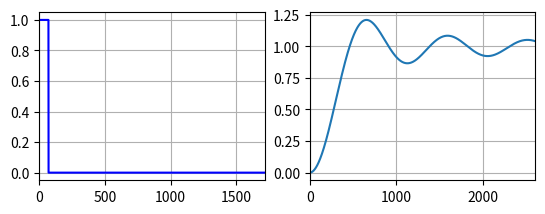

Source code (Python):
from numpy import ones, zeros, arange, transpose, concatenate
from numpy.fft import fft
from matplotlib import pyplot as plt


def main():
    y_arg = concatenate((ones((72, )), zeros((1642, ))), axis=0)

    gca = plt.subplot(2, 2, 1)
    plt.plot(y_arg, 'b')
    plt.grid(True)
    gca.set_xlim(xmin=0, xmax=y_arg.shape[0])

    # fft by 
    b16 = 2**16
    y_long = concatenate((transpose(y_arg), zeros((b16 - y_arg.shape[0]))), axis=0)

    nfft = b16
    ffto = fft(y_long, nfft) / 72;

    gca = plt.subplot(2,2,2)
    plt.plot(arange(0, nfft, 1), ones((nfft, )) - ffto)
    plt.grid(True)
    gca.set_xlim(xmin=0, xmax=2600)

    plt.show()


    # 11 signal points = 85 km
    # for j=1:11
    #     y1(j)=1;
    # end
    #     for j=length(y1)+1:1642
    #         y1(j)=0;
    #     end

    # subplot(2,2,3), plot(y1,'r','LineWidth',2); grid on
    # set(gca,'XLim',[0 length(y1)]);

    # % fft by 
    # y1_long = [y1';zeros(2^16-length(y1),1)];
    #     FFTO1 = fft(y1_long,nfft)/11;

    # subplot(2,2,4), plot(1:nfft,(1-ffto(1:nfft)).*FFTO1(1:nfft),'r','LineWidth',2); grid on
    # set(gca,'XLim',[0 2600]);


if __name__ == '__main__':
    main()
